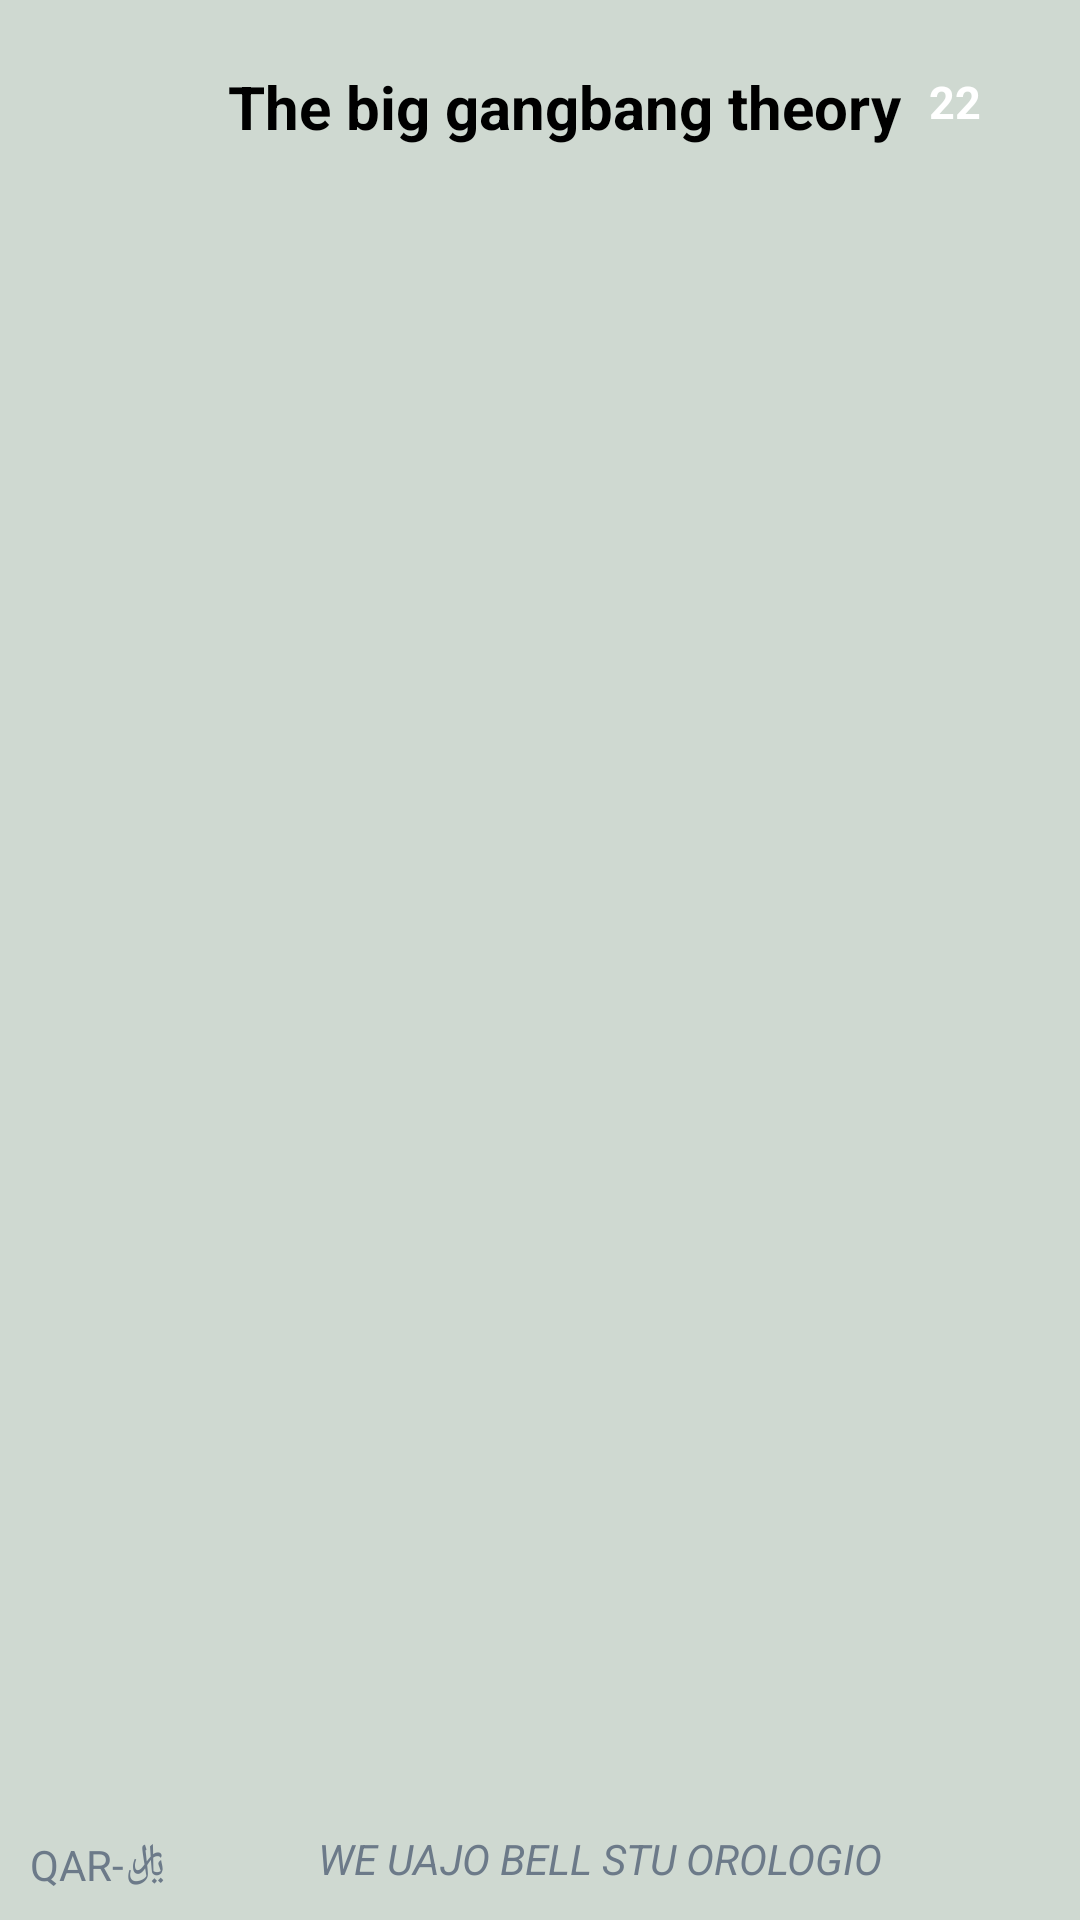

This screen was rendered from an Android layout file. Write that file and the resources it references.
<!-- AndroidManifest.xml: application theme AppTheme -->
<!-- res/layout/listview_group_row.xml -->
<?xml version="1.0" encoding="utf-8"?>
<RelativeLayout
    xmlns:android="http://schemas.android.com/apk/res/android"
    android:orientation="horizontal"
    android:layout_width="match_parent"
    android:layout_height="90dp"
    android:padding="10dp"
    android:background="@color/tab_bck">

    <ImageView
        android:id="@+id/imgIcon"
        android:layout_width="50dp"
        android:layout_height="50dp"
        android:gravity="center_vertical"
        android:src="@drawable/img_gruppi"
        android:layout_alignParentTop="true"
        android:layout_alignParentLeft="true"
        android:layout_alignParentStart="true" />

    <TextView
        android:id="@+id/groupName"
        android:layout_width="wrap_content"
        android:layout_height="wrap_content"
        android:textColor="#000000"
        android:textSize="20sp"
        android:textStyle="bold"
        android:text="The big gangbang theory"
        android:layout_marginTop="12dp"
        android:ellipsize="end"
        android:layout_alignParentTop="true"
        android:layout_centerHorizontal="true"
        android:layout_toRightOf="@id/imgIcon"
        android:layout_marginLeft="@dimen/activity_vertical_margin"
        android:layout_marginRight="@dimen/activity_vertical_margin"
        />

    <TextView
        android:id="@+id/unread"
        android:layout_width="wrap_content"
        android:layout_height="wrap_content"
        android:textColor="#FFFFFF"
        android:background="@drawable/roundedbutton"
        android:backgroundTint="#F9690E"
        android:text="22"
        android:gravity="end"
        android:layout_weight="0.10"
        android:layout_marginRight="15dp"
        android:paddingRight="8dp"
        android:paddingLeft="8dp"
        android:paddingBottom="5dp"
        android:paddingTop="5dp"
        android:textSize="15sp"
        android:textStyle="bold"
        android:layout_marginEnd="15dp"
        android:layout_alignBottom="@+id/groupName"
        android:layout_alignParentRight="true"
        android:layout_alignParentEnd="true" />

    <TextView
        android:id="@+id/last"
        android:layout_width="match_parent"
        android:layout_height="20dp"
        android:textSize="14sp"
        android:textStyle="italic"
        android:textColor="#6C7A89"
        android:ellipsize="end"
        android:text="WE UAJO BELL STU OROLOGIO"
        android:layout_alignBottom="@+id/groupName"
        android:layout_toRightOf="@+id/valuta"
        android:layout_alignParentBottom="true"
        android:layout_marginRight="@dimen/activity_vertical_margin"
        android:layout_marginLeft="@dimen/activity_vertical_margin"


       />

    <TextView

        android:layout_width="80dp"
        android:layout_height="18dp"
            android:text="QAR-﷼"

        android:textColor="#6C7A89"
        android:id="@+id/valuta"
        android:layout_alignParentBottom="true"
        android:layout_alignParentLeft="true"
        android:layout_alignBottom="@+id/imgIcon" />





</RelativeLayout>
<!-- resources referenced by this layout -->
<resources>
  <color name="tab_bck">#CFD9D1</color>
  <dimen name="activity_vertical_margin">16dp</dimen>
  <style name="AppTheme" parent="Theme.AppCompat.NoActionBar">
          
          <item name="colorPrimary">@color/colorPrimary</item>
          <item name="colorPrimaryDark">@color/colorPrimaryDark</item>
          <item name="colorAccent">@color/colorAccent</item>
          <item name="windowActionBar">false</item>
          <item name="windowNoTitle">true</item>
          <item name="android:spinnerStyle">@style/Widget.AppCompat.Spinner.Underlined</item>
  
      </style>
  <color name="colorPrimary">#2A7F42</color>
  <color name="colorPrimaryDark">#125688</color>
  <color name="colorAccent">@android:color/holo_blue_dark</color>
</resources>
